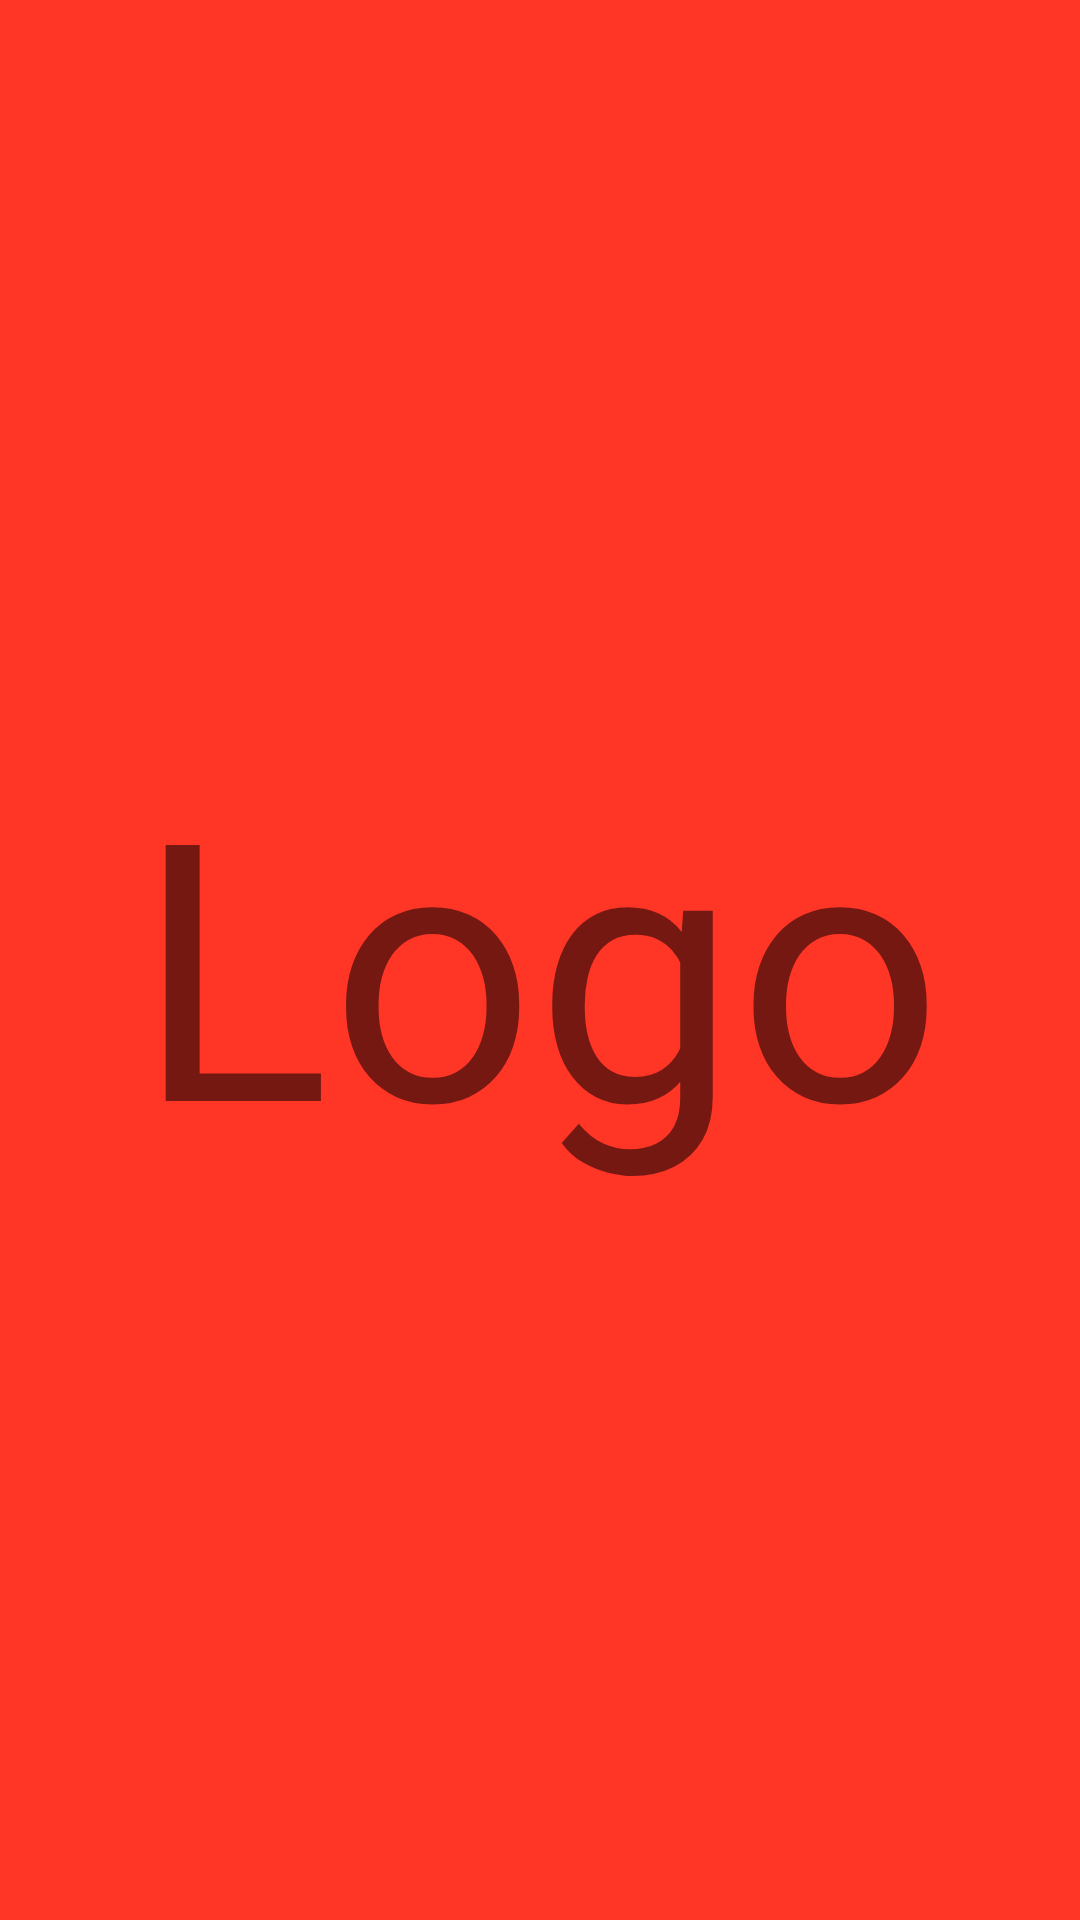

Android layout source for this screen:
<!-- AndroidManifest.xml: application theme Theme.LoginTask -->
<!-- res/layout/fragment_splash.xml -->
<?xml version="1.0" encoding="utf-8"?>
<FrameLayout xmlns:android="http://schemas.android.com/apk/res/android"
    xmlns:tools="http://schemas.android.com/tools"
    android:layout_width="match_parent"
    android:layout_height="match_parent"
    tools:context=".ui.SplashFragment"
    android:background="@color/red">

    <TextView
        android:layout_width="wrap_content"
        android:layout_height="wrap_content"
        android:textSize="120sp"
        android:text="@string/logo"
        android:layout_gravity="center"/>

</FrameLayout>
<!-- resources referenced by this layout -->
<resources>
  <color name="red">#FF3526</color>
  <string name="logo">Logo</string>
  <style name="Theme.LoginTask" parent="Theme.MaterialComponents.Light.NoActionBar">
          
          <item name="colorPrimary">@color/red</item>
          <item name="colorPrimaryVariant">@color/orange</item>
          <item name="colorOnPrimary">@color/white</item>
          
          <item name="colorSecondary">@color/red</item>
          <item name="colorSecondaryVariant">@color/orange</item>
          <item name="colorOnSecondary">@color/white</item>
          
          <item name="android:statusBarColor">?attr/colorPrimaryVariant</item>
          
      </style>
  <color name="orange">#F44336</color>
  <color name="white">#FFFFFFFF</color>
</resources>
